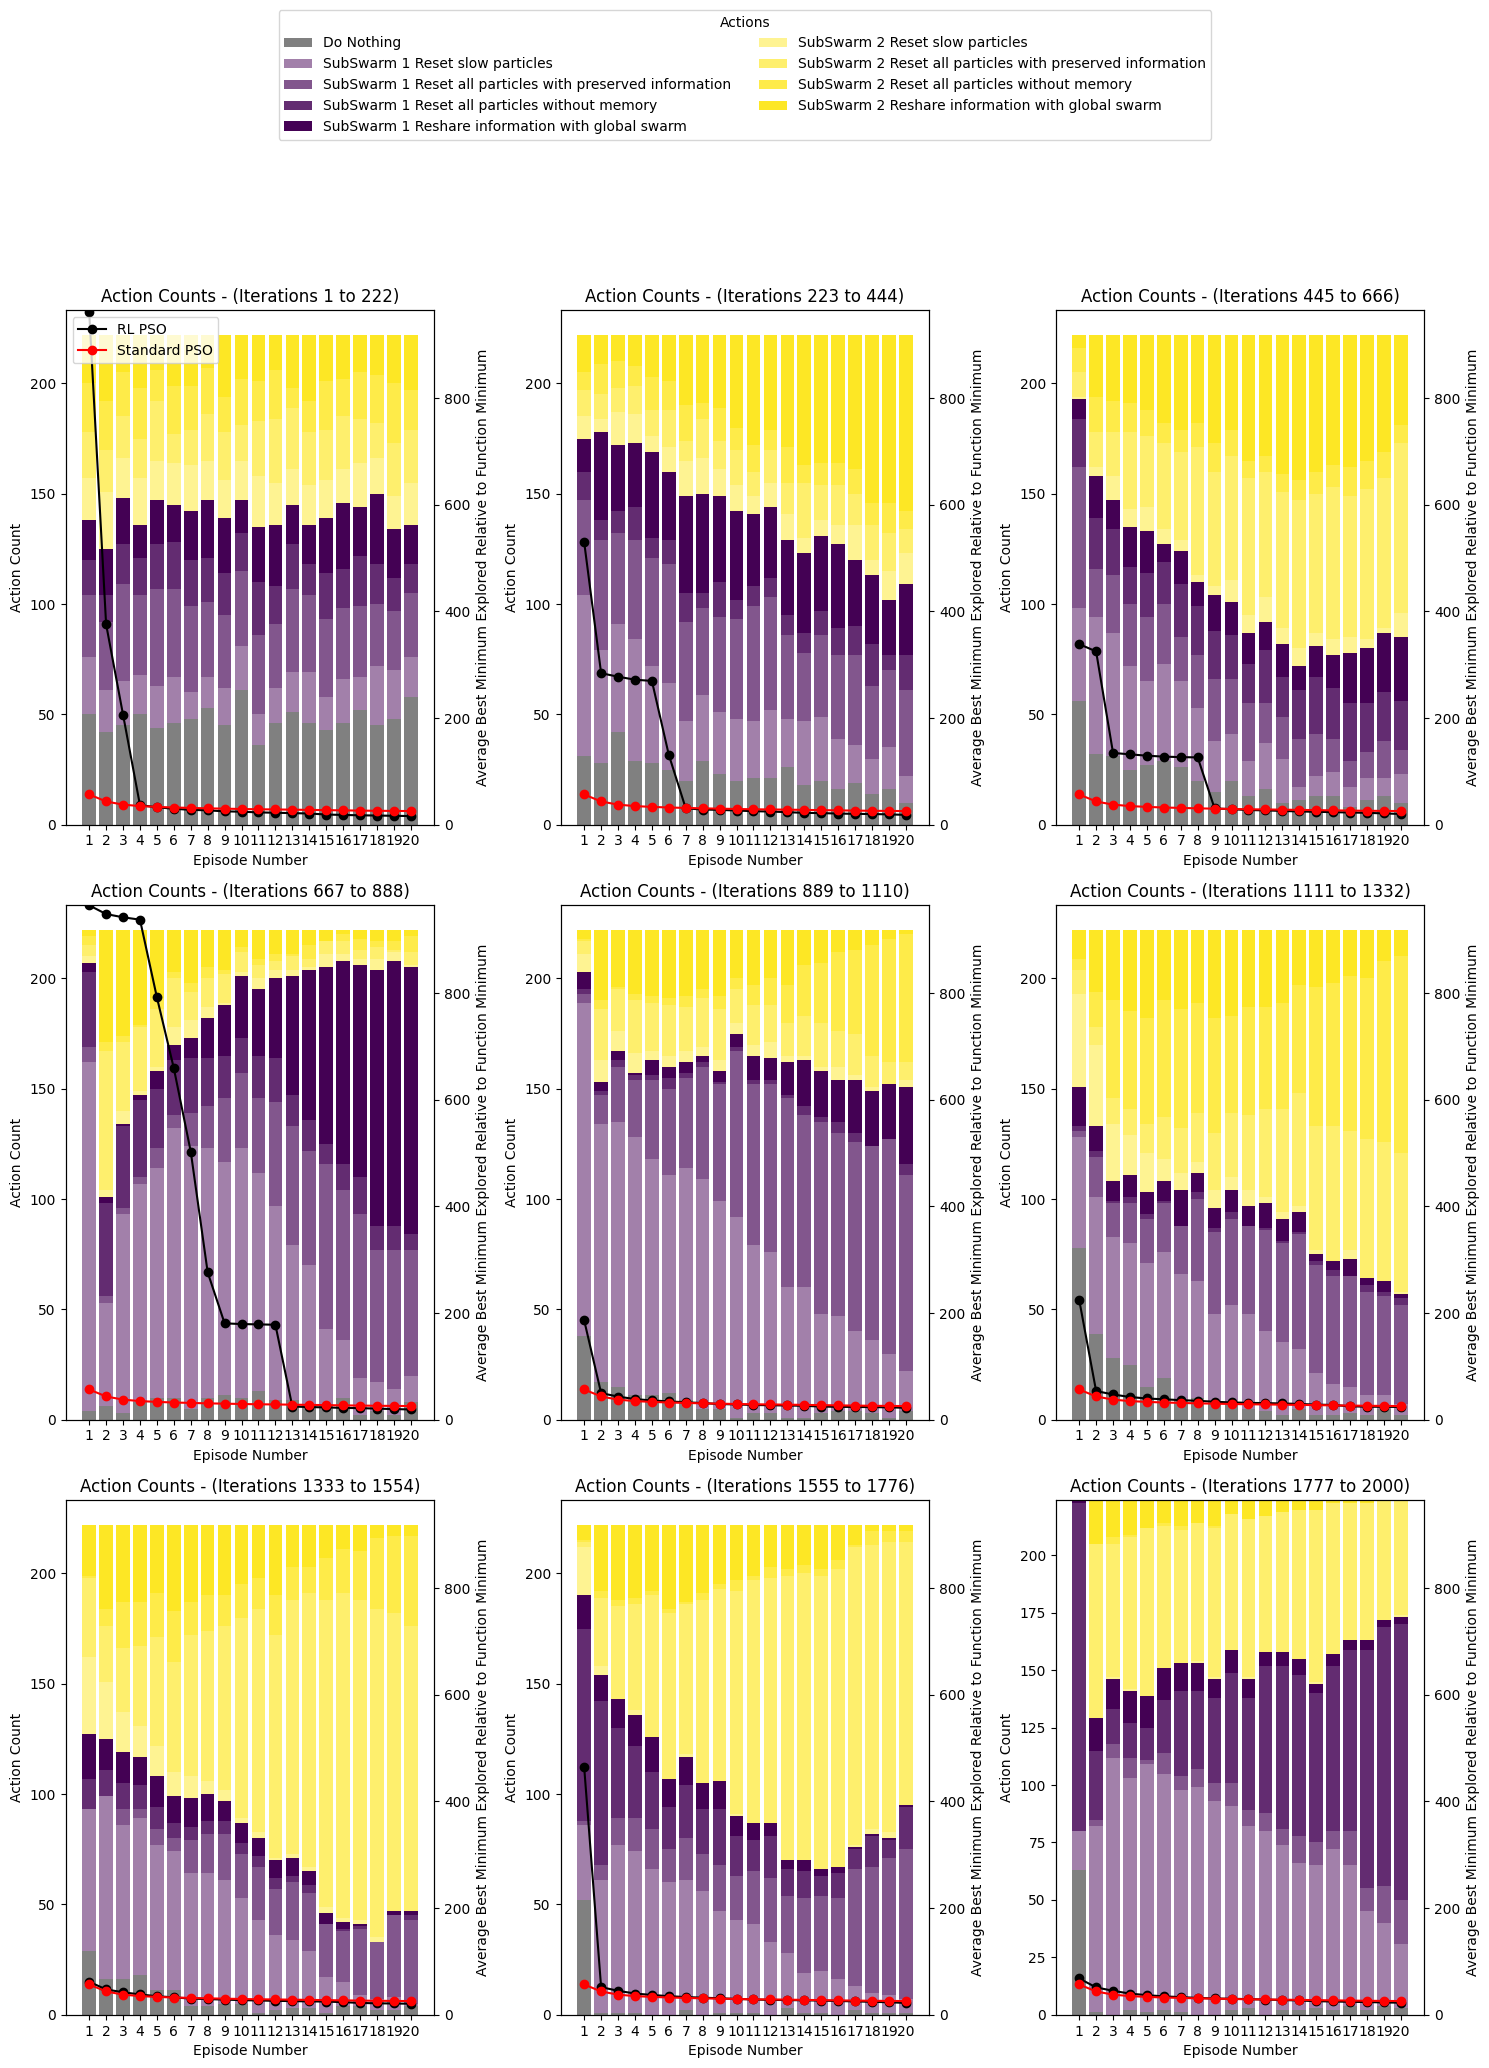

Values plotted in this chart, from the file beside it:
4, 6, 4, 1, 4, 4, 5, 7, 4, 1, 5, 8, 0, 6, 3, 8, 2, 5, 1, 4
0, 0, 7, 0, 3, 3, 8, 0, 5, 7, 8, 7, 6, 1, 1, 3, 7, 7, 5, 8
0, 8, 3, 8, 8, 2, 0, 2, 8, 6, 1, 7, 5, 2, 6, 4, 8, 3, 4, 8
6, 4, 2, 1, 8, 4, 0, 3, 7, 0, 6, 0, 4, 5, 6, 2, 7, 8, 2, 3
6, 2, 0, 0, 4, 0, 2, 2, 6, 8, 5, 4, 2, 2, 8, 3, 1, 5, 1, 6
0, 4, 4, 6, 5, 4, 4, 3, 2, 5, 4, 4, 0, 2, 8, 1, 0, 1, 2, 5
1, 6, 7, 8, 4, 2, 4, 7, 1, 7, 0, 4, 0, 8, 8, 6, 6, 5, 5, 2
4, 4, 8, 7, 7, 2, 0, 8, 5, 4, 2, 3, 7, 5, 0, 6, 5, 4, 6, 2
4, 0, 3, 1, 5, 3, 0, 8, 8, 5, 3, 5, 8, 1, 6, 5, 4, 1, 1, 0
7, 6, 3, 1, 8, 0, 5, 0, 8, 0, 5, 6, 4, 1, 2, 7, 1, 5, 2, 4
6, 5, 0, 5, 6, 2, 8, 6, 1, 5, 8, 2, 8, 8, 3, 6, 3, 4, 6, 3
7, 8, 1, 8, 6, 2, 3, 4, 8, 5, 3, 6, 6, 1, 6, 6, 2, 1, 5, 4
4, 7, 1, 6, 0, 1, 4, 4, 0, 5, 0, 6, 0, 8, 6, 3, 6, 6, 6, 5
2, 6, 0, 1, 1, 0, 2, 1, 6, 8, 2, 3, 5, 5, 1, 0, 4, 4, 1, 0
7, 3, 8, 3, 7, 1, 1, 6, 6, 6, 5, 0, 8, 0, 7, 7, 5, 7, 4, 8
7, 2, 0, 3, 1, 3, 5, 3, 5, 5, 3, 5, 5, 1, 1, 6, 0, 2, 8, 8
3, 4, 7, 1, 4, 2, 0, 4, 1, 0, 0, 4, 3, 6, 0, 0, 3, 0, 6, 4
6, 7, 8, 0, 0, 6, 0, 2, 0, 2, 5, 6, 6, 6, 1, 2, 0, 5, 5, 1
1, 8, 3, 6, 4, 3, 7, 8, 8, 0, 1, 1, 4, 5, 3, 4, 5, 6, 7, 4
0, 7, 1, 3, 5, 7, 7, 6, 2, 0, 7, 6, 2, 8, 4, 1, 1, 8, 5, 6
7, 6, 8, 1, 6, 4, 7, 6, 8, 8, 6, 6, 0, 0, 5, 3, 7, 3, 7, 7
5, 5, 1, 5, 2, 4, 7, 8, 3, 4, 6, 0, 0, 0, 4, 2, 2, 8, 7, 1
6, 4, 5, 5, 1, 0, 8, 4, 4, 8, 0, 6, 3, 7, 7, 6, 5, 4, 0, 7
8, 4, 8, 8, 3, 4, 6, 0, 8, 3, 3, 7, 0, 0, 0, 7, 6, 7, 1, 2
1, 0, 2, 4, 1, 8, 6, 8, 2, 6, 3, 8, 2, 2, 2, 0, 7, 0, 7, 6
8, 5, 7, 3, 0, 1, 3, 5, 6, 7, 2, 7, 8, 2, 1, 2, 0, 5, 0, 6
2, 7, 1, 1, 0, 0, 6, 5, 0, 2, 0, 0, 3, 5, 4, 2, 6, 5, 4, 5
6, 3, 2, 7, 6, 2, 1, 3, 2, 7, 3, 7, 3, 4, 7, 1, 5, 1, 3, 4
5, 8, 2, 0, 2, 2, 0, 3, 5, 5, 2, 3, 6, 7, 4, 0, 5, 7, 6, 0
0, 0, 5, 8, 1, 2, 8, 2, 4, 3, 0, 0, 0, 0, 3, 2, 5, 7, 4, 1
0, 1, 7, 7, 4, 8, 3, 7, 0, 8, 4, 7, 2, 0, 6, 8, 3, 4, 4, 3
8, 7, 0, 1, 5, 2, 3, 4, 8, 6, 7, 6, 6, 2, 0, 4, 4, 0, 1, 8
1, 3, 0, 8, 5, 0, 2, 0, 3, 1, 8, 7, 6, 8, 4, 6, 4, 8, 5, 5
7, 0, 1, 4, 5, 7, 0, 4, 1, 2, 6, 7, 5, 1, 0, 0, 0, 1, 0, 1
7, 5, 3, 1, 2, 0, 0, 5, 4, 4, 7, 0, 6, 0, 0, 4, 3, 1, 1, 6
5, 2, 3, 6, 8, 3, 3, 5, 2, 0, 2, 4, 3, 5, 3, 4, 2, 8, 7, 8
5, 7, 3, 2, 4, 5, 5, 7, 4, 1, 6, 2, 0, 7, 0, 0, 4, 4, 8, 6
2, 1, 8, 0, 6, 7, 1, 4, 8, 2, 5, 6, 4, 1, 3, 7, 2, 4, 1, 0
0, 5, 2, 0, 5, 0, 4, 4, 0, 0, 7, 4, 5, 6, 7, 1, 8, 1, 1, 0
1, 7, 0, 4, 4, 0, 4, 1, 8, 2, 4, 5, 2, 8, 3, 3, 0, 0, 1, 6
8, 4, 5, 6, 0, 7, 3, 0, 0, 3, 4, 3, 5, 3, 0, 4, 8, 2, 5, 3
2, 6, 3, 8, 0, 5, 8, 3, 5, 5, 7, 4, 3, 0, 6, 6, 7, 2, 7, 0
0, 5, 7, 2, 0, 1, 2, 0, 4, 0, 7, 6, 7, 6, 2, 0, 3, 1, 7, 4
3, 8, 4, 7, 0, 7, 2, 8, 8, 8, 8, 1, 0, 6, 2, 4, 0, 0, 2, 8
7, 4, 2, 0, 2, 1, 1, 5, 7, 0, 6, 3, 3, 1, 5, 7, 1, 3, 2, 7
0, 0, 5, 2, 1, 8, 7, 5, 3, 8, 0, 3, 5, 1, 2, 2, 2, 1, 3, 2
1, 1, 2, 0, 7, 6, 5, 4, 0, 6, 0, 2, 0, 4, 1, 4, 1, 8, 0, 1
5, 8, 2, 5, 0, 7, 0, 1, 6, 1, 2, 2, 4, 3, 2, 0, 7, 4, 6, 5
0, 8, 1, 7, 6, 1, 5, 0, 6, 2, 4, 8, 2, 6, 4, 5, 3, 5, 3, 6
6, 5, 7, 1, 8, 5, 0, 0, 0, 6, 8, 1, 1, 0, 4, 1, 4, 4, 8, 5
4, 5, 8, 5, 8, 0, 3, 2, 6, 8, 2, 3, 4, 8, 2, 0, 1, 8, 4, 0
7, 7, 7, 7, 2, 4, 0, 7, 1, 7, 5, 2, 3, 6, 6, 5, 4, 4, 5, 1
7, 4, 0, 0, 8, 1, 5, 5, 6, 1, 6, 0, 6, 6, 4, 5, 0, 7, 4, 5
3, 0, 4, 6, 2, 0, 1, 1, 7, 4, 5, 4, 8, 6, 1, 4, 0, 0, 3, 1
0, 5, 6, 2, 7, 2, 8, 0, 3, 1, 4, 2, 4, 7, 0, 7, 2, 8, 4, 4
2, 4, 0, 0, 5, 8, 0, 5, 1, 0, 8, 1, 6, 4, 0, 7, 7, 0, 0, 3
0, 0, 3, 2, 2, 8, 8, 2, 6, 4, 6, 0, 0, 5, 3, 5, 2, 6, 8, 1
0, 0, 2, 0, 5, 4, 5, 4, 6, 1, 8, 4, 5, 6, 0, 5, 6, 5, 6, 7
5, 1, 0, 7, 3, 6, 3, 0, 3, 6, 3, 6, 6, 4, 1, 4, 0, 7, 4, 6
7, 0, 7, 3, 5, 0, 8, 2, 0, 2, 7, 0, 0, 1, 2, 0, 6, 6, 0, 5
1, 7, 6, 3, 0, 2, 5, 0, 2, 3, 0, 5, 1, 7, 4, 0, 6, 0, 6, 2
... 1,939 more rows
